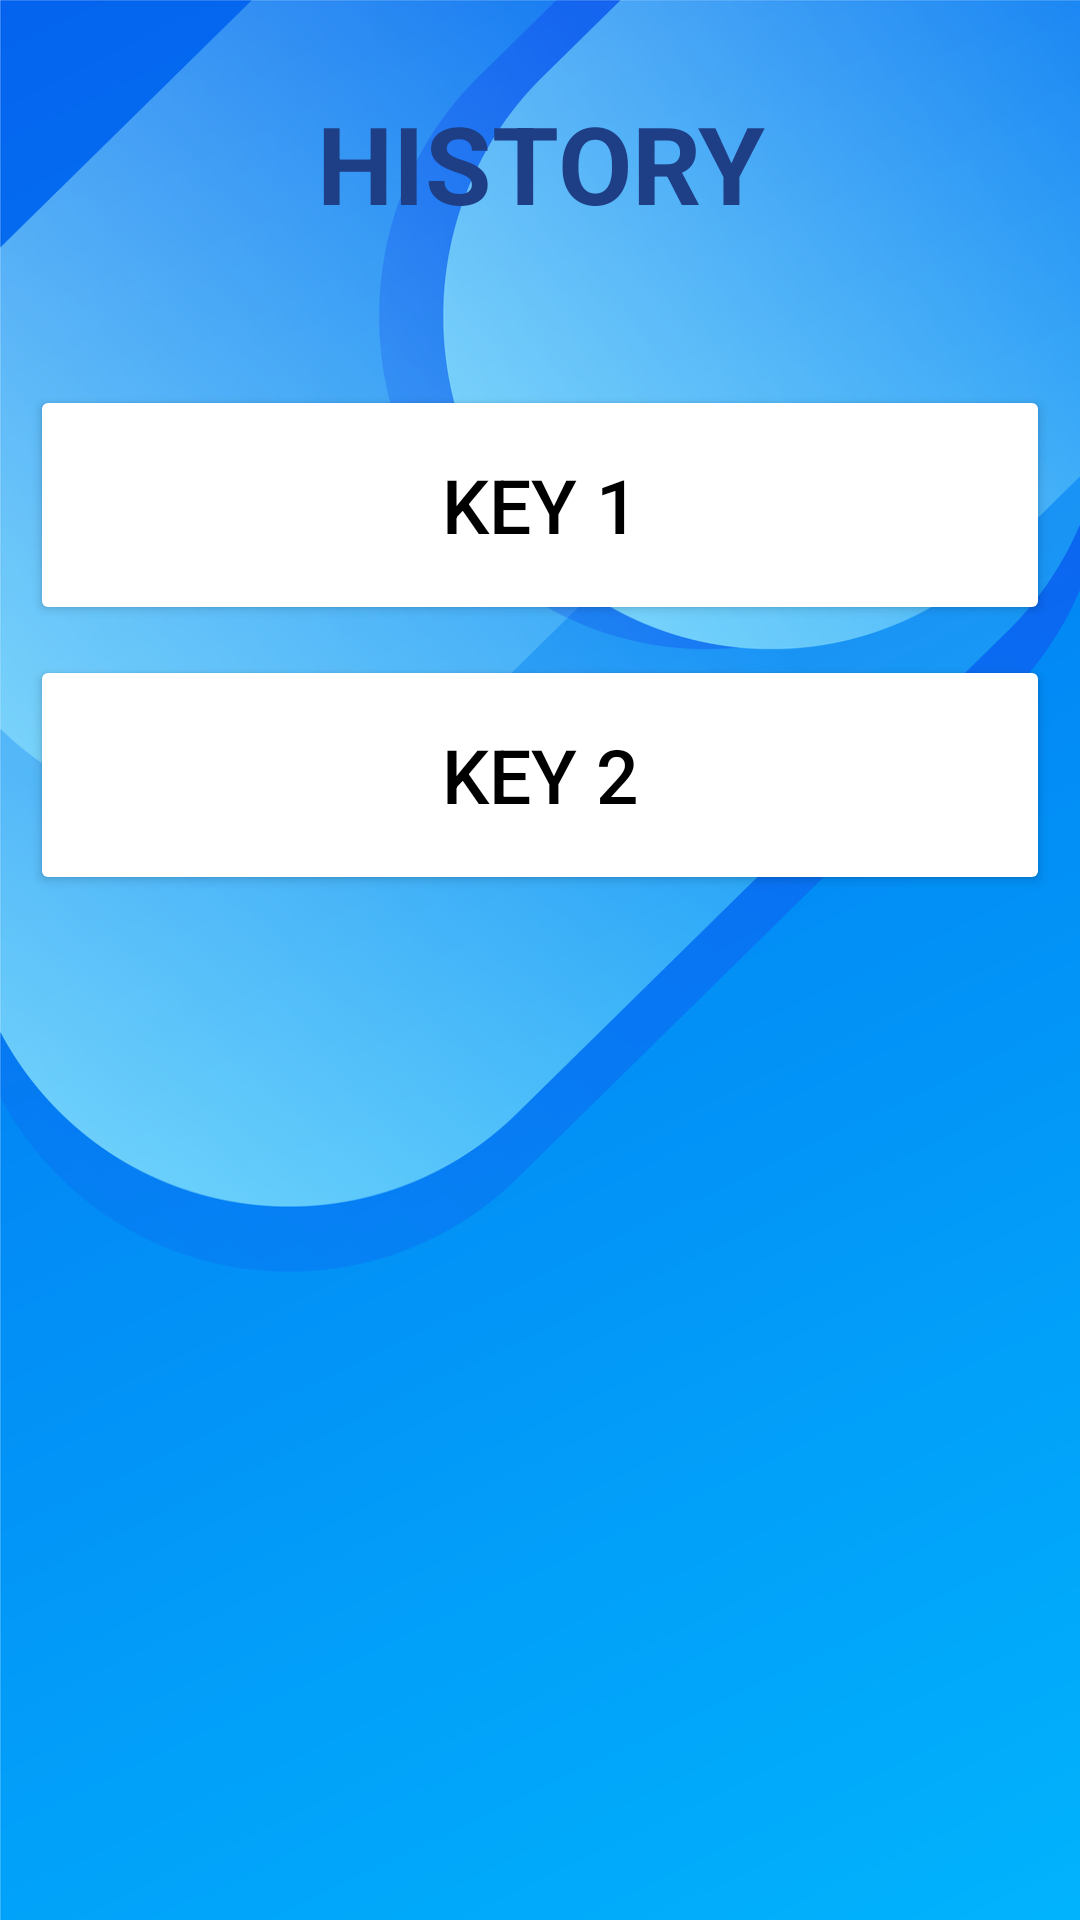

The Android layout XML behind this screen, and the referenced resources:
<!-- AndroidManifest.xml: application theme Theme.MyApplication -->
<!-- res/layout/activity_history_dashboard.xml -->
<?xml version="1.0" encoding="utf-8"?>
<LinearLayout
    xmlns:android="http://schemas.android.com/apk/res/android"
    xmlns:app="http://schemas.android.com/apk/res-auto"
    xmlns:tools="http://schemas.android.com/tools"
    android:id="@+id/history_dashboard"
    android:layout_width="match_parent"
    android:layout_height="match_parent"
    android:orientation="vertical"
    android:background="@drawable/bb"
    tools:context=".HistoryDashboard">




            <TextView
                android:layout_width="match_parent"
                android:layout_height="wrap_content"
                android:text="HISTORY"
                android:id="@+id/activeKeyName"
                android:textSize="36sp"
                android:textAlignment="center"
                android:textStyle="bold"
                android:textColor="@color/main_color"
                android:layout_marginBottom="20dp"
                android:paddingTop="30dp"
                android:paddingBottom="20dp"/>


            <Button
                android:layout_width="match_parent"
                android:layout_height="80dp"
                android:layout_marginLeft="10dp"
                android:layout_marginRight="10dp"
                android:text="Key 1"
                android:id="@+id/key1"
                android:textSize="25dp"
                android:layout_marginTop="10dp"
                android:backgroundTint="@color/white"
                app:cornerRadius = "15dp"
                android:textColor="@color/black" />


            <Button
                android:layout_width="match_parent"
                android:layout_height="80dp"
                android:layout_marginLeft="10dp"
                android:layout_marginRight="10dp"
                android:text="Key 2"
                android:id="@+id/key2"
                android:textSize="25dp"
                android:layout_marginTop="10dp"
                android:backgroundTint="@color/white"
                app:cornerRadius = "15dp"
                android:textColor="@color/black"/>





</LinearLayout>
<!-- resources referenced by this layout -->
<resources>
  <color name="black">#FF000000</color>
  <color name="main_color">#1E3E86</color>
  <color name="white">#FFFFFFFF</color>
  <!-- drawable bb: png bitmap (drawable, 399970 bytes) -->
  <style name="Theme.MyApplication" parent="Base.Theme.MyApplication">
      </style>
  <style name="Base.Theme.MyApplication" parent="Theme.Material3.DayNight.NoActionBar">
          
          
          
      </style>
</resources>
